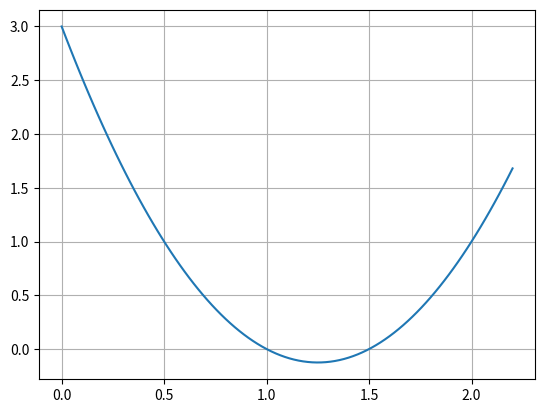

The matplotlib source for this figure:
import numpy as np                    #importar strings numericos
import matplotlib.pyplot as plt       #importar funciones para graficar
def y(x):
    return 2*x**2-5*x+3

xarray = np.linspace(0, 2.2, 100)
yarray = np.zeros(len(xarray))

for i in range(len(xarray)):
    yarray[i] = y(xarray[i])

plt.plot(xarray, yarray)
plt.grid()
